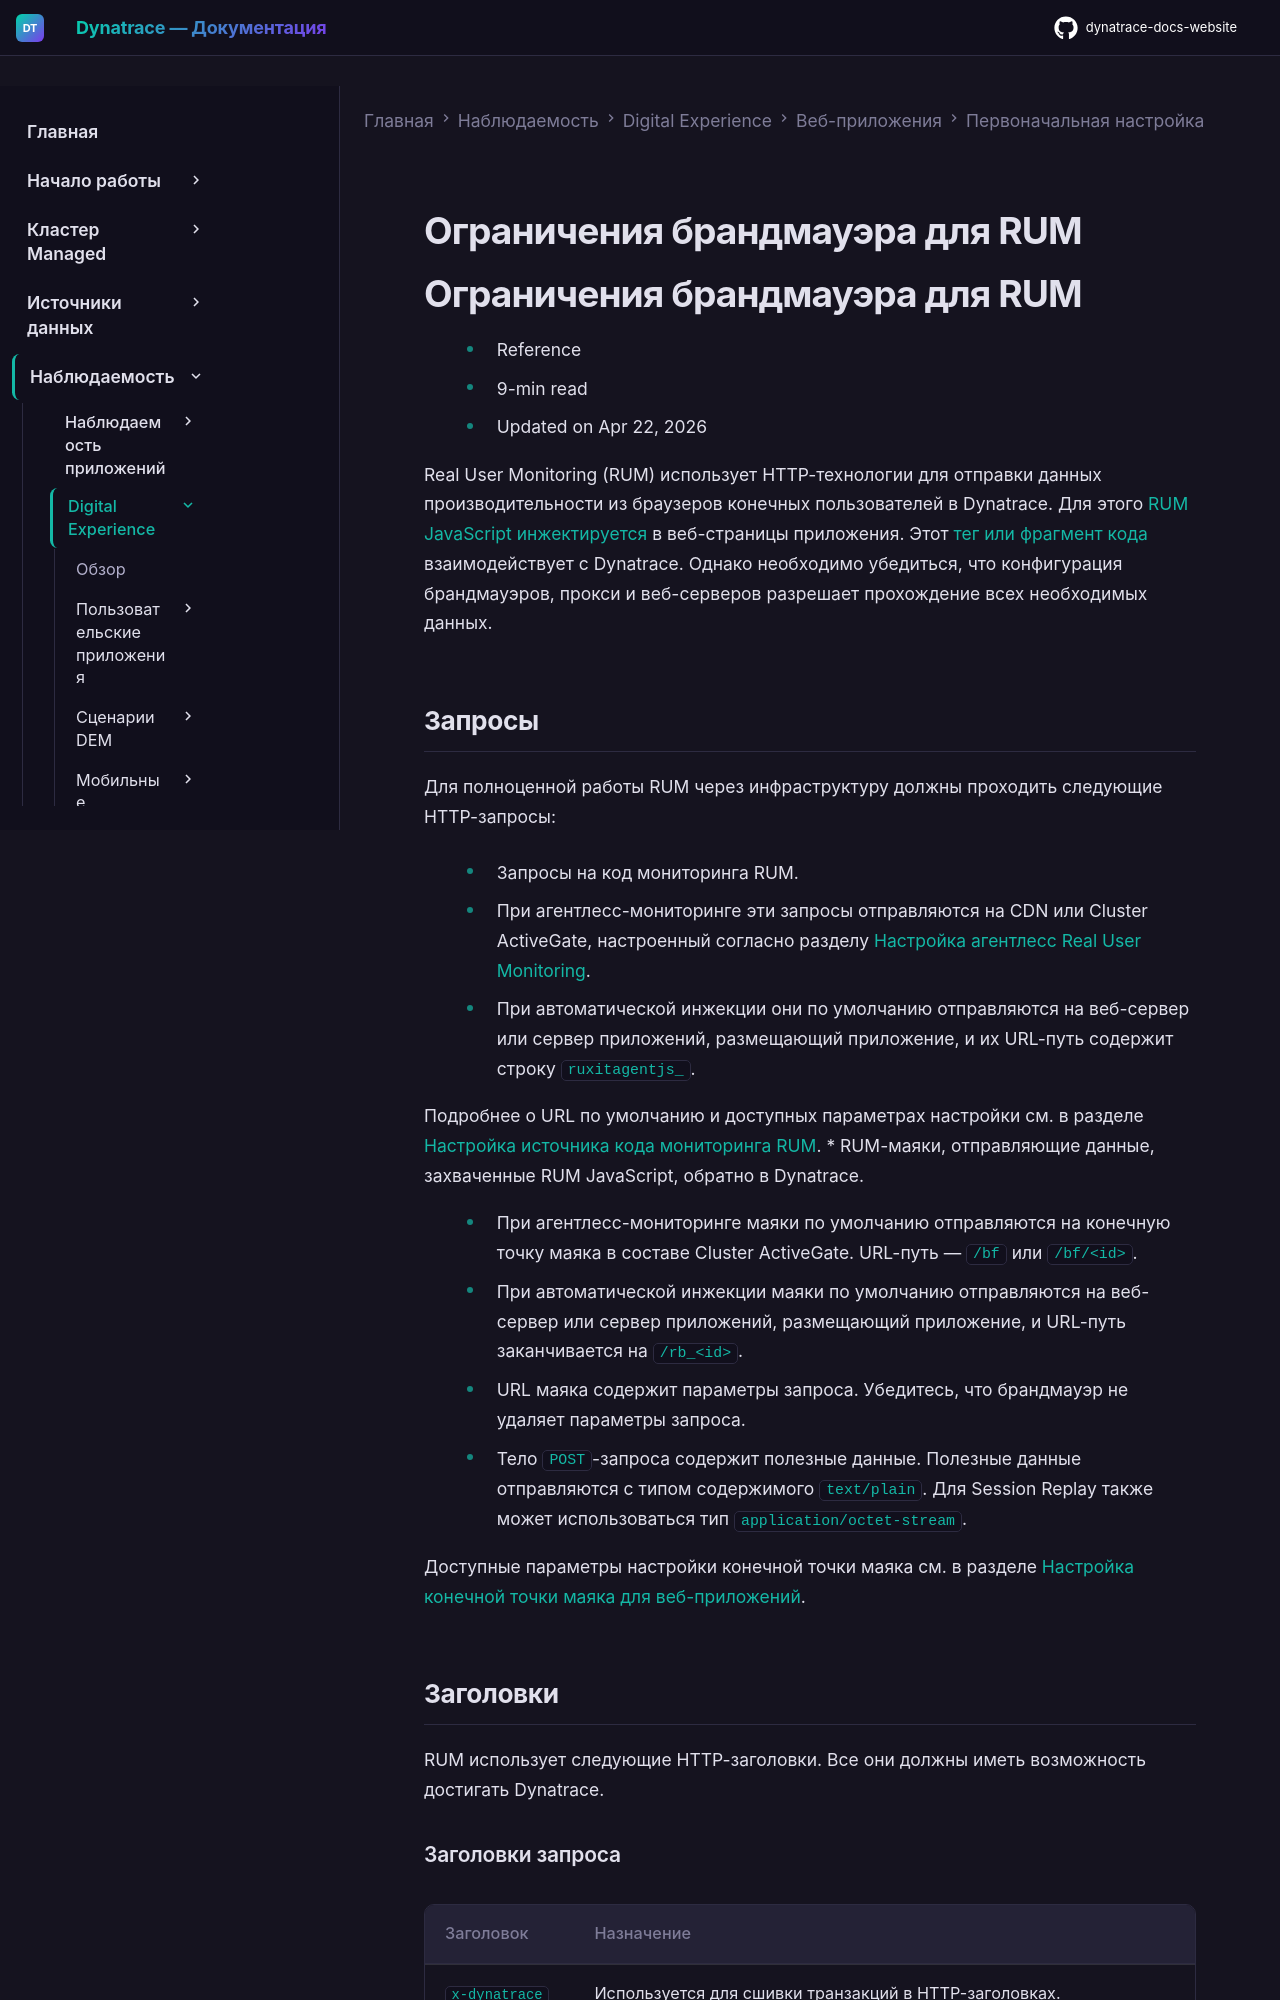

repository: Yerkebulan-Ardabayev/dynatrace-docs-website · page: managed-ru/observe/digital-experience/web-applications/initial-setup/firewall-constraints-for-rum/index.html · generator: mkdocs

---
title: Ограничения брандмауэра для RUM
source: https://docs.dynatrace.com/managed/observe/digital-experience/web-applications/initial-setup/firewall-constraints-for-rum
scraped: 2026-05-12T11:34:25.111512
---

# Ограничения брандмауэра для RUM

# Ограничения брандмауэра для RUM

* Reference
* 9-min read
* Updated on Apr 22, 2026

Real User Monitoring (RUM) использует HTTP-технологии для отправки данных производительности из браузеров конечных пользователей в Dynatrace. Для этого [RUM JavaScript инжектируется](/managed/observe/digital-experience/web-applications/initial-setup/rum-injection "Configure automatic injection of the RUM JavaScript into the pages of your applications") в веб-страницы приложения. Этот [тег или фрагмент кода](/managed/observe/digital-experience/web-applications/initial-setup/snippet-formats "Select a format for the RUM JavaScript snippet that best fits your specific use case") взаимодействует с Dynatrace. Однако необходимо убедиться, что конфигурация брандмауэров, прокси и веб-серверов разрешает прохождение всех необходимых данных.
